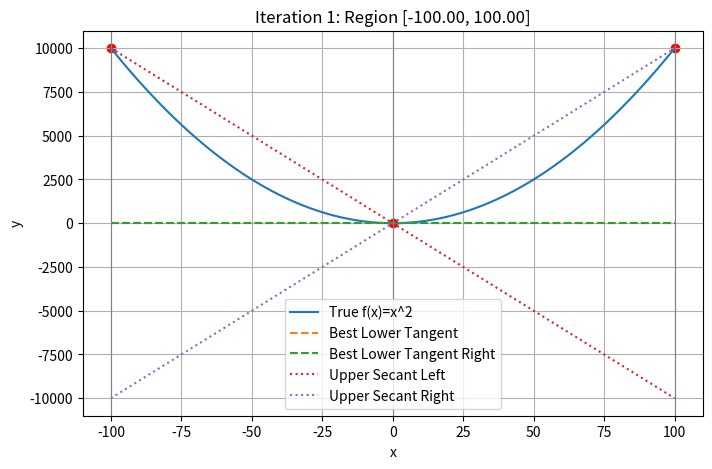
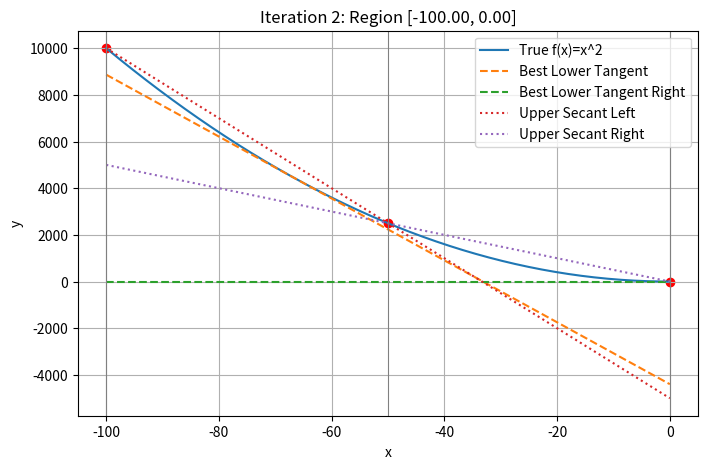
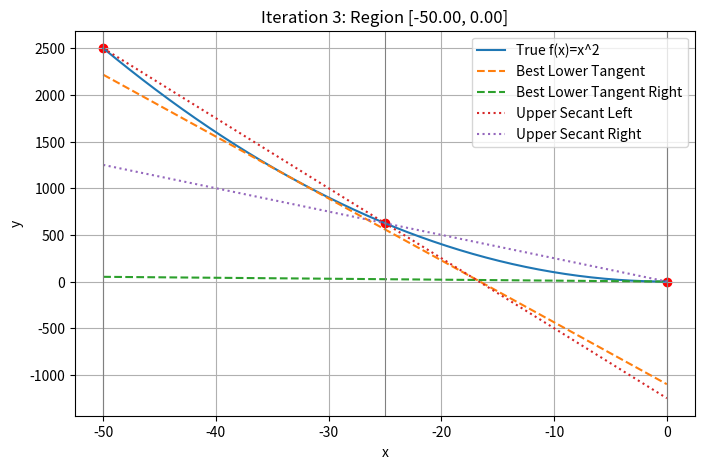
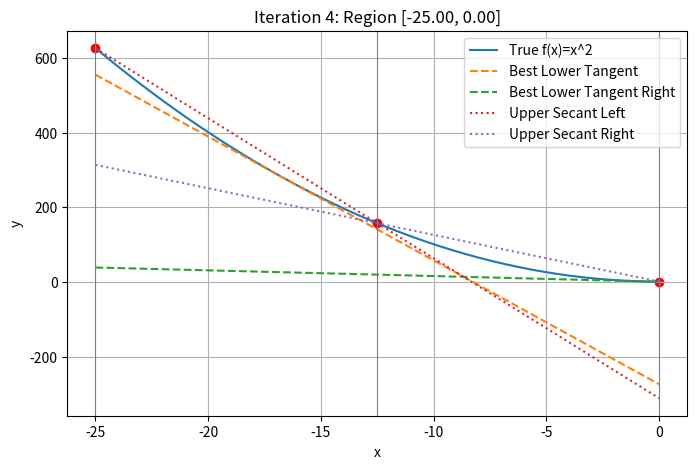
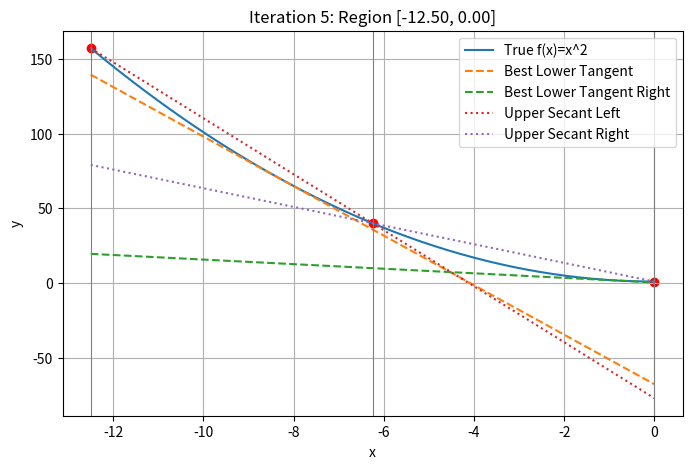
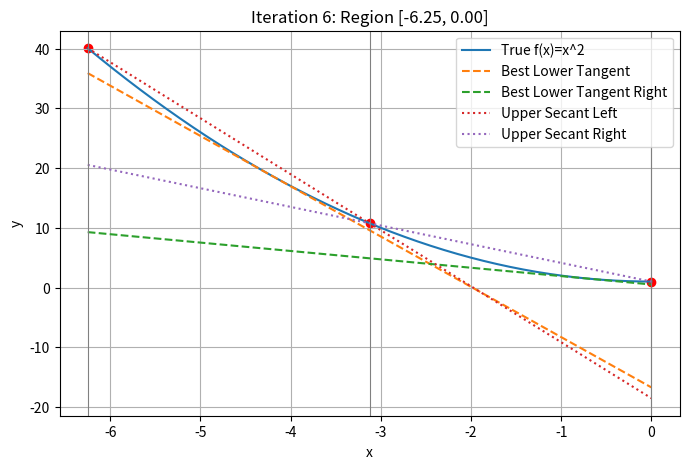
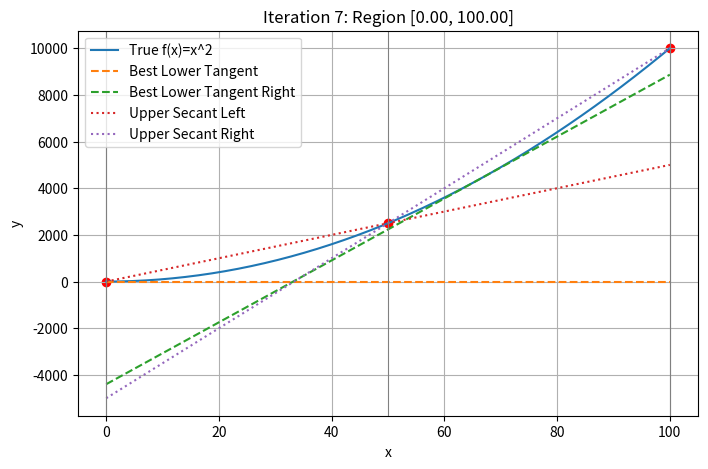
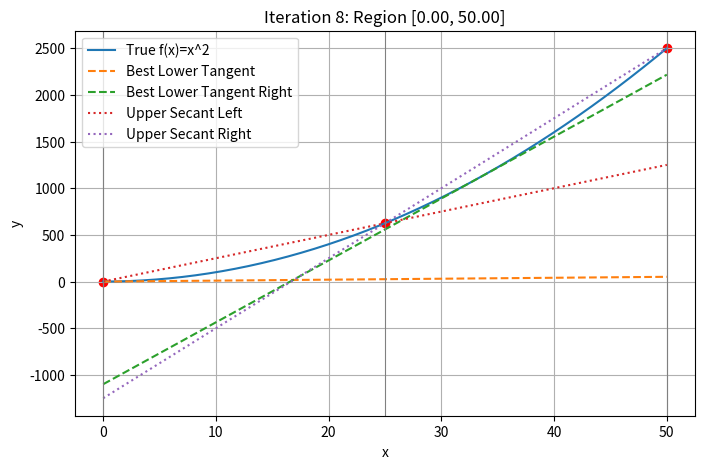
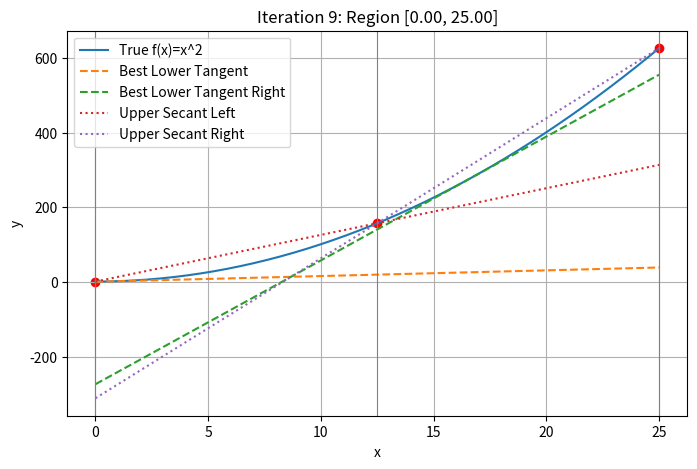
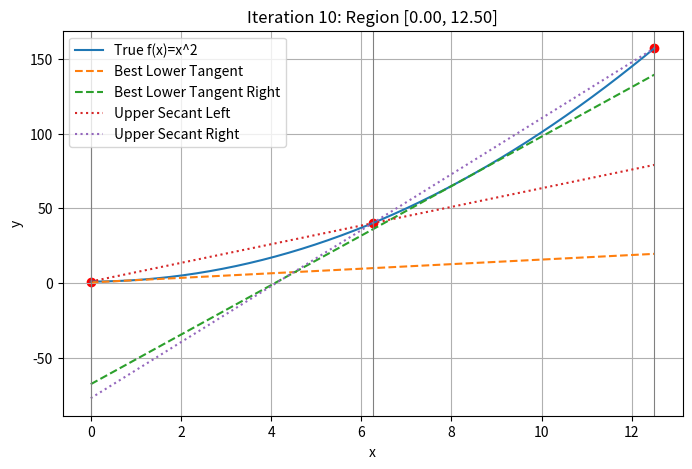
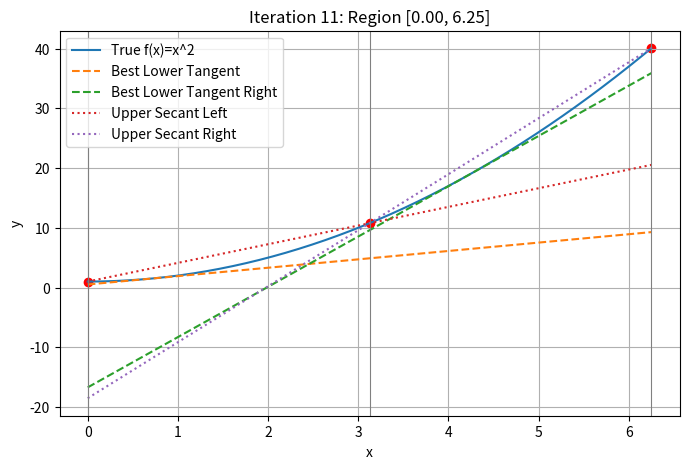

The matplotlib source for these figures, in order:
import numpy as np
import matplotlib.pyplot as plt
import sympy as sp

# ---------------------- Setup and Function Definition ----------------------
x = sp.symbols('x')
f = x**2 + 1           # True function
f_prime = sp.diff(f, x)

# Lambdify true function and derivative for numeric use
f_func = sp.lambdify(x, f, 'numpy')
f_prime_func = sp.lambdify(x, f_prime, 'numpy')

# Thresholds and globals
MAPE_threshold = 20      # in percent
min_interval_length = 5  # minimum interval size to subdivide
iteration_count = 0      # global iteration counter


def compute_errors(f_true, f_approx, a, b, num_points=100):
    """Compute worst-case MSE, MAE, and MAPE on [a,b]."""
    xs = np.linspace(a, b, num_points)
    true_vals = f_true(xs)
    approx_vals = f_approx(xs)
    sq_errors = (approx_vals - true_vals)**2
    abs_errors = np.abs(approx_vals - true_vals)
    ape = abs_errors / np.maximum(np.abs(true_vals), 1e-6) * 100
    return np.max(sq_errors), np.max(abs_errors), np.max(ape)


def find_best_tangent(a, b, num_candidates=50):
    """
    Search for the tangent line y=f(x0)+f'(x0)*(x-x0) within [a,b]
    that minimizes max MAPE over [a,b].
    Returns (expr, best_mape, best_x0).
    """
    xs = np.linspace(a, b, num_candidates)
    # print(f"Candidate x0 values ${xs} in range [{a:.2f}, {b:.2f}]")
    best_mape = np.inf
    best_expr = None
    best_x0 = None
    for x0 in xs:
        y0 = f_func(x0)
        slope = f_prime_func(x0)
        expr = y0 + slope*(x - x0)
        tangent_fn = sp.lambdify(x, expr, 'numpy')
        _, _, mape = compute_errors(f_func, tangent_fn, a, b)
        # print(f"x0={x0:.2f}, MAPE={mape:.2f}%")
        if mape < best_mape:
            best_mape = mape
            best_expr = expr
            best_x0 = x0
    # print(f"Best tangent at x0={best_x0:.2f} with MAPE={best_mape:.2f}%")
    return best_expr, best_mape, best_x0

def _ensure_array(y, xs):
    """Ensure y is an array matching shape of xs (for constant outputs)."""
    y_arr = np.asarray(y)
    if y_arr.shape != xs.shape:
        y_arr = np.full_like(xs, float(y_arr))
    return y_arr

def plot_subregion(a, b, c, f_a, f_c, f_b,
                   LL_expr, UL_expr, LR_expr, UR_expr):
    """Plot true function, best tangents (lower) and secants (upper)."""
    global iteration_count
    iteration_count += 1
    xs = np.linspace(a, b, 300)

    # lambdify
    true_y = f_func(xs)
    LL_y = _ensure_array(sp.lambdify(x, LL_expr, 'numpy')(xs), xs)
    UL_y = _ensure_array(sp.lambdify(x, UL_expr, 'numpy')(xs), xs)
    LR_y = _ensure_array(sp.lambdify(x, LR_expr, 'numpy')(xs), xs)
    UR_y = _ensure_array(sp.lambdify(x, UR_expr, 'numpy')(xs), xs)

    plt.figure(figsize=(8,5))
    plt.plot(xs, true_y, label='True f(x)=x^2')
    plt.plot(xs, LL_y, '--', label='Best Lower Tangent')
    plt.plot(xs, LR_y, '--', label='Best Lower Tangent Right')
    plt.plot(xs, UL_y, ':', label='Upper Secant Left')
    plt.plot(xs, UR_y, ':', label='Upper Secant Right')

    # key points
    for xv, yv in zip([a, c, b], [f_a, f_c, f_b]):
        plt.axvline(xv, color='gray', linewidth=0.8)
        plt.scatter([xv], [yv], color='red')

    plt.title(f"Iteration {iteration_count}: Region [{a:.2f}, {b:.2f}]")
    plt.xlabel('x'); plt.ylabel('y')
    plt.legend(); plt.grid(True)
    plt.show()


def process_subregion(a_val, b_val, threshold):
    """
    Split [a,b] at midpoint c.
    Upper bounds: secants. Lower bounds: best tangent in each half.
    Recurse if max MAPE > threshold.
    Returns list of subregion dicts with report info.
    """
    subregions = []
    c = (a_val + b_val) / 2
    # function values
    f_a = float(f.subs(x, a_val))
    f_c = float(f.subs(x, c))
    f_b = float(f.subs(x, b_val))
    # upper secants
    slope_ul = (f_c - f_a) / (c - a_val)
    UL_expr = f_a + slope_ul * (x - a_val)
    slope_ur = (f_b - f_c) / (b_val - c)
    UR_expr = f_c + slope_ur * (x - c)
    # best lower tangents with location
    LL_expr, mape_ll, x0_ll = find_best_tangent(a_val, c)
    LR_expr, mape_lr, x0_lr = find_best_tangent(c, b_val)
    # evaluate upper MAPE
    _, _, mape_ul = compute_errors(f_func, sp.lambdify(x, UL_expr, 'numpy'), a_val, c)
    _, _, mape_ur = compute_errors(f_func, sp.lambdify(x, UR_expr, 'numpy'), c, b_val)
    left_max_mape  = max(mape_ll, mape_ul)
    right_max_mape = max(mape_lr, mape_ur)
    # plot iteration
    plot_subregion(a_val, b_val, c, f_a, f_c, f_b,
                   LL_expr, UL_expr, LR_expr, UR_expr)
    # build subregion info
    left = {
        'range': (a_val, c),
        'lower_expr': LL_expr,
        'lower_x0': x0_ll,
        'upper_expr': UL_expr,
        'mape': left_max_mape
    }
    right = {
        'range': (c, b_val),
        'lower_expr': LR_expr,
        'lower_x0': x0_lr,
        'upper_expr': UR_expr,
        'mape': right_max_mape
    }
    # recurse or collect
    if left_max_mape > threshold and (c - a_val) > min_interval_length:
        subregions.extend(process_subregion(a_val, c, threshold))
    else:
        subregions.append(left)
    if right_max_mape > threshold and (b_val - c) > min_interval_length:
        subregions.extend(process_subregion(c, b_val, threshold))
    else:
        subregions.append(right)
    return subregions

# ------------------------- Run -------------------------
if __name__ == '__main__':
    final = process_subregion(-100, 100, MAPE_threshold)
    print(f"Produced {len(final)} subregions.")
    for idx, reg in enumerate(final, 1):
        a, b = reg['range']
        print(f"Subregion {idx}: Range [{a:.2f}, {b:.2f}]")
        print(f"  Max MAPE: {reg['mape']:.2f}%")
        print(f"  Lower tangent at x0 = {reg['lower_x0']:.2f}")
        print(f"    Lower bound expr: {sp.pretty(reg['lower_expr'])}")
        print(f"  Upper secant expr: {sp.pretty(reg['upper_expr'])}\n")
